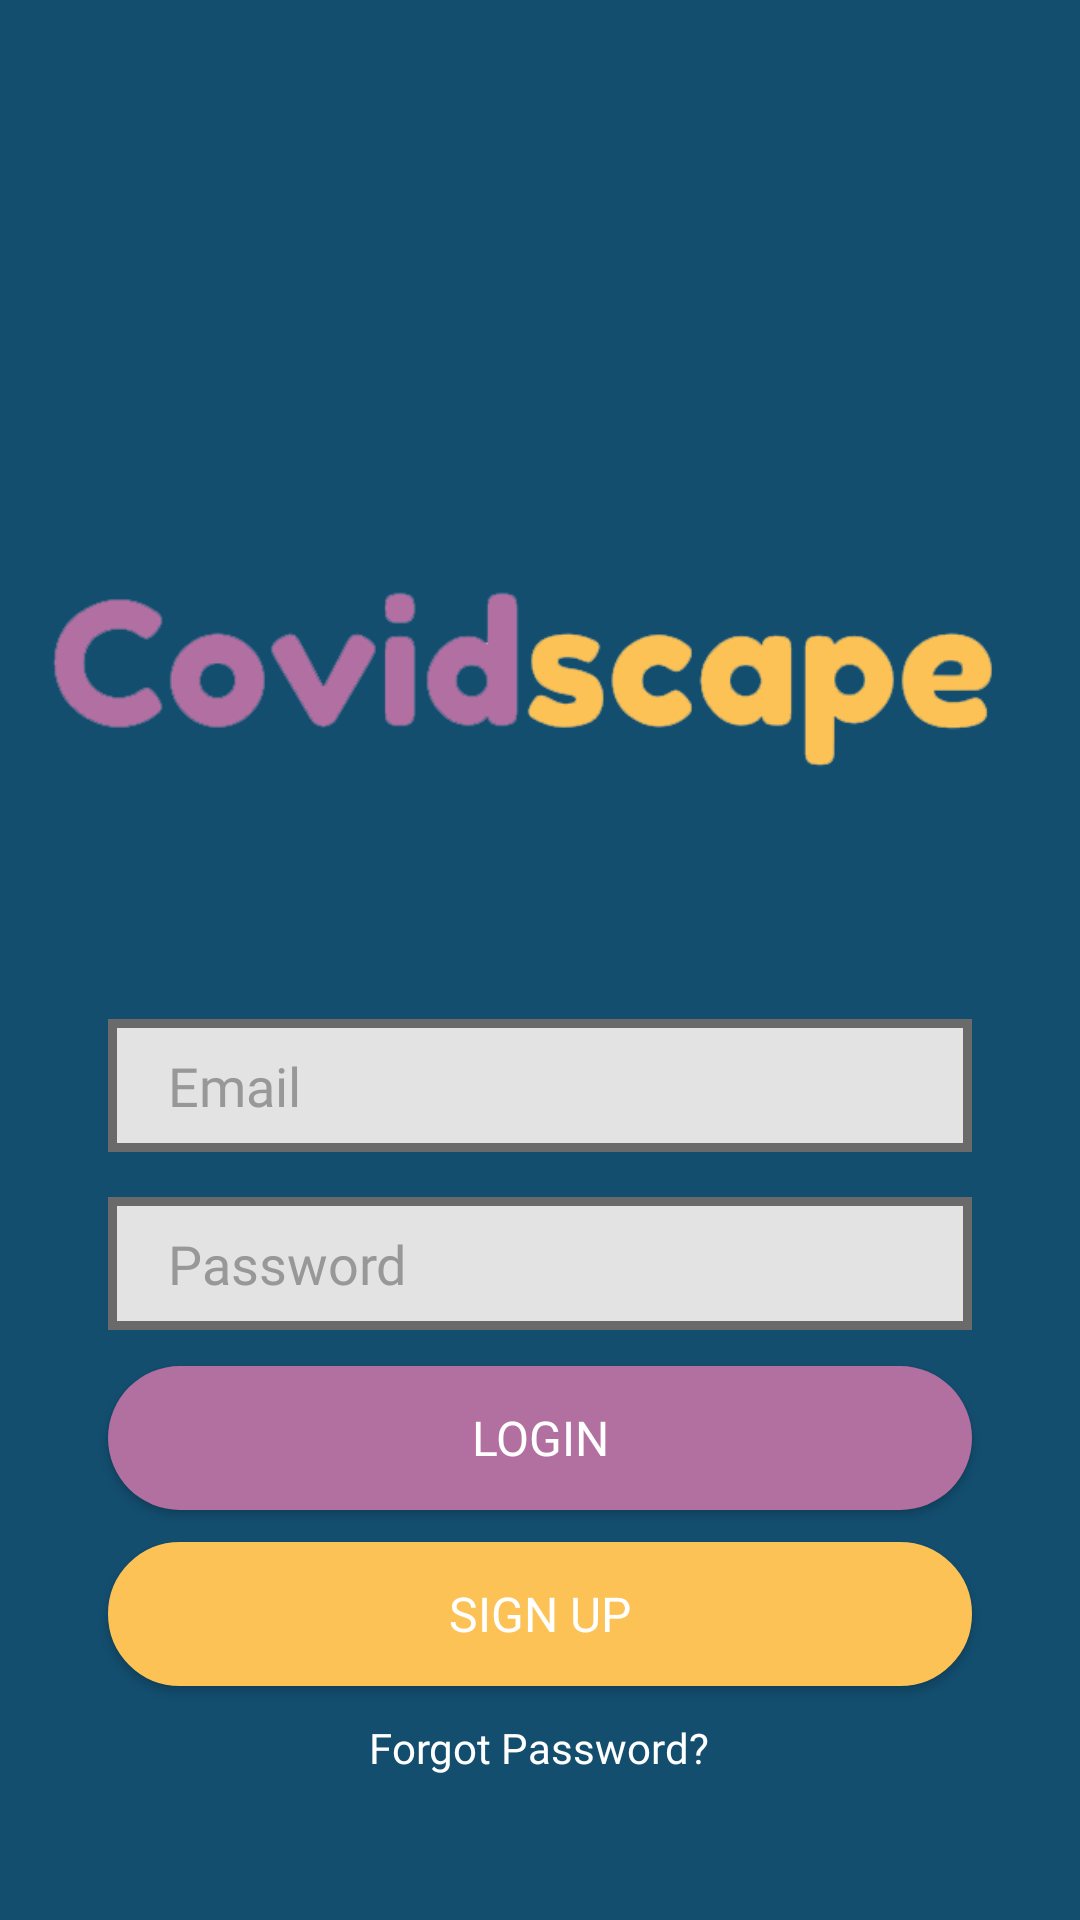

Android layout source for this screen:
<!-- AndroidManifest.xml: application theme Theme.Covidscape -->
<!-- res/layout/login.xml -->
<?xml version="1.0" encoding="utf-8"?>
<androidx.constraintlayout.widget.ConstraintLayout xmlns:android="http://schemas.android.com/apk/res/android"
    xmlns:app="http://schemas.android.com/apk/res-auto"
    xmlns:tools="http://schemas.android.com/tools"
    android:layout_width="match_parent"
    android:layout_height="match_parent"
    tools:context=".LoginActivity"
    android:background="@color/darkblue">

    <EditText
        android:id="@+id/forgotPassEmail"
        android:layout_width="0dp"
        android:drawableLeft="@drawable/mail_icon"
        android:drawablePadding="10dp"
        android:drawableTint="@color/hintcolor"
        android:layout_height="wrap_content"
        android:background="@drawable/edit_text_box"
        android:hint="@string/email_address"
        android:textColorHint="@color/hintcolor"
        android:fontFamily="@font/fredokaone_regular"
        android:inputType="textEmailAddress"
        android:paddingStart="20dp"
        android:paddingTop="10dp"
        android:paddingEnd="20dp"
        android:paddingBottom="10dp"
        app:layout_constraintBottom_toBottomOf="parent"
        app:layout_constraintEnd_toEndOf="parent"
        app:layout_constraintStart_toStartOf="parent"
        app:layout_constraintTop_toTopOf="parent"
        app:layout_constraintVertical_bias="0.57"
        app:layout_constraintWidth_percent="0.8" />

    <androidx.appcompat.widget.AppCompatButton
        android:id="@+id/loginButton"
        android:layout_width="0dp"
        android:layout_height="wrap_content"
        android:background="@drawable/button_login"
        android:text="@string/login"
        android:textColor="@color/white"
        android:textSize="16sp"
        android:fontFamily="@font/fredokaone_regular"
        app:layout_constraintBottom_toBottomOf="parent"
        app:layout_constraintEnd_toEndOf="parent"
        app:layout_constraintStart_toStartOf="parent"
        app:layout_constraintTop_toBottomOf="@+id/password"
        app:layout_constraintVertical_bias="0.08"
        app:layout_constraintWidth_percent="0.8" />

    <androidx.appcompat.widget.AppCompatButton
        android:id="@+id/signupButton"
        android:layout_width="0dp"
        android:layout_height="wrap_content"
        android:background="@drawable/button_signup"
        android:fontFamily="@font/fredokaone_regular"
        android:text="@string/signup"
        android:textColor="@color/white"
        android:textSize="16sp"
        app:layout_constraintBottom_toBottomOf="parent"
        app:layout_constraintEnd_toEndOf="parent"
        app:layout_constraintStart_toStartOf="parent"
        app:layout_constraintTop_toBottomOf="@+id/loginButton"
        app:layout_constraintVertical_bias="0.12"
        app:layout_constraintWidth_percent="0.8"

        />

    <EditText
        android:id="@+id/password"
        android:layout_width="0dp"
        android:layout_height="wrap_content"
        android:drawableLeft="@drawable/lock_icon"
        android:drawableTint="@color/hintcolor"
        android:drawablePadding="10dp"
        android:layout_marginTop="15dp"
        android:background="@drawable/edit_text_box"
        android:ems="10"
        android:hint="@string/pw"
        android:textColorHint="@color/hintcolor"
        android:fontFamily="@font/fredokaone_regular"
        android:inputType="textPassword"
        android:paddingStart="20dp"
        android:paddingTop="10dp"
        android:paddingEnd="20dp"
        android:paddingBottom="10dp"
        app:layout_constraintBottom_toBottomOf="parent"
        app:layout_constraintEnd_toEndOf="parent"
        app:layout_constraintStart_toStartOf="parent"
        app:layout_constraintTop_toBottomOf="@id/forgotPassEmail"
        app:layout_constraintVertical_bias="0.0"
        app:layout_constraintWidth_percent="0.8" />

    <ImageView
        android:id="@+id/loginTitle"
        android:layout_width="match_parent"
        android:layout_height="wrap_content"
        app:layout_constraintBottom_toTopOf="@+id/forgotPassEmail"
        app:layout_constraintEnd_toEndOf="parent"
        app:layout_constraintHorizontal_bias="0.0"
        app:layout_constraintStart_toStartOf="parent"
        app:layout_constraintTop_toTopOf="parent"
        app:layout_constraintVertical_bias="0.853"
        app:srcCompat="@drawable/title" />

    <TextView
        android:id="@+id/forgotPassword"
        android:layout_width="wrap_content"
        android:layout_height="wrap_content"
        android:text="Forgot Password?"
        android:fontFamily="@font/fredokaone_regular"
        android:textColor="@color/white"
        app:layout_constraintBottom_toBottomOf="parent"
        app:layout_constraintEnd_toEndOf="parent"
        app:layout_constraintHorizontal_bias="0.498"
        app:layout_constraintStart_toStartOf="parent"
        app:layout_constraintTop_toBottomOf="@+id/signupButton"
        app:layout_constraintVertical_bias="0.184" />


</androidx.constraintlayout.widget.ConstraintLayout>
<!-- resources referenced by this layout -->
<resources>
  <color name="darkblue">#134e6f</color>
  <color name="hintcolor">#989898</color>
  <color name="white">#FFFFFFFF</color>
  <!-- drawable button_login (drawable-v24) -->
  <?xml version="1.0" encoding="utf-8"?>
  <shape xmlns:android="http://schemas.android.com/apk/res/android">
  
      <corners android:radius="30dp"/>
  
      <solid android:color="@color/purple"/>
  
  
  
  
  
  </shape>
  <!-- drawable button_signup (drawable-v24) -->
  <?xml version="1.0" encoding="utf-8"?>
  <shape xmlns:android="http://schemas.android.com/apk/res/android">
  
      <corners android:radius="30dp"/>
      <stroke android:width="2dp"
          android:color="@color/yellow"/>
     <solid android:color="@color/yellow"/>
  </shape>
  <!-- drawable edit_text_box (drawable-v24) -->
  <?xml version="1.0" encoding="utf-8"?>
  <shape xmlns:android="http://schemas.android.com/apk/res/android"
      android:shape="rectangle">
  
      <stroke android:width="3dp"
          android:color="@color/grey"/>
      <solid android:color="@color/lightgrey" />
  
  
  </shape>
  <!-- drawable title: png bitmap (drawable-v24, 19613 bytes) -->
  <string name="email_address">Email</string>
  <string name="login">Login</string>
  <string name="pw">Password</string>
  <string name="signup">Sign Up</string>
  <style name="Theme.Covidscape" parent="Theme.MaterialComponents.DayNight.NoActionBar">
          
          <item name="colorPrimary">@color/purple_500</item>
          <item name="colorPrimaryVariant">@color/purple_700</item>
          <item name="colorOnPrimary">@color/white</item>
          
          <item name="colorSecondary">@color/teal_200</item>
          <item name="colorSecondaryVariant">@color/teal_700</item>
          <item name="colorOnSecondary">@color/black</item>
          
          <item name="android:statusBarColor" tools:targetApi="l">?attr/colorPrimaryVariant</item>
          
      </style>
  <color name="purple">#B270A0</color>
  <color name="yellow">#FCC256</color>
  <color name="grey">#6A6A6A</color>
  <color name="lightgrey">#E3E3E3</color>
  <color name="purple_500">#FF6200EE</color>
  <color name="purple_700">#FF3700B3</color>
  <color name="teal_200">#FF03DAC5</color>
  <color name="teal_700">#FF018786</color>
  <color name="black">#FF000000</color>
</resources>
